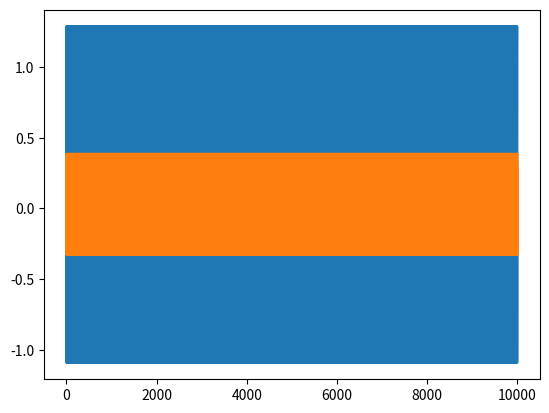

Recreate this plot in Python.
import random
import numpy as np
import matplotlib.pyplot as plt


def henon(length=10000, level=0, a=1.25, b=0.3, discard=1000):
    """Simulate the Henon map described in Henon (1976),
       "A two-dimensional mapping with a strange attractor".

    Parameters
    ----------
    length : int
        Length of the time series.
    level : float
        The amplitude of white noise to add to the final signal.
    a : float
        Constant.
    b : float
        Constant.
    discard : int
        Number of steps to discard in order to eliminate transients.

    Returns
    -------
    x : array
        Array containing the time series.
    y : array
        Array containing the time series.
    """
    x_0 = 0.1 * random.uniform(-1, 1)
    y_0 = 0.1 * random.uniform(-1, 1)

    x = np.zeros(length + discard)
    y = np.zeros(length + discard)

    x[0] = 1 - a * x_0 ** 2 + b * y_0
    y[0] = b * x_0

    for i in range(1, length + discard):
        x[i] = 1 - a * x[i-1] ** 2 + y[i-1]
        y[i] = b * x[i-1]

    # add white noise
    _x = x + level * np.std(x) * np.random.rand(length + discard)
    _y = y + level * np.std(y) * np.random.rand(length + discard)

    return _x[discard:], _y[discard:]


if __name__ == '__main__':
    _x, _y = henon(length=10000, level=0, a=1.25, b=0.3, discard=1000)
    plt.plot(_x)
    plt.plot(_y)
    plt.show()
